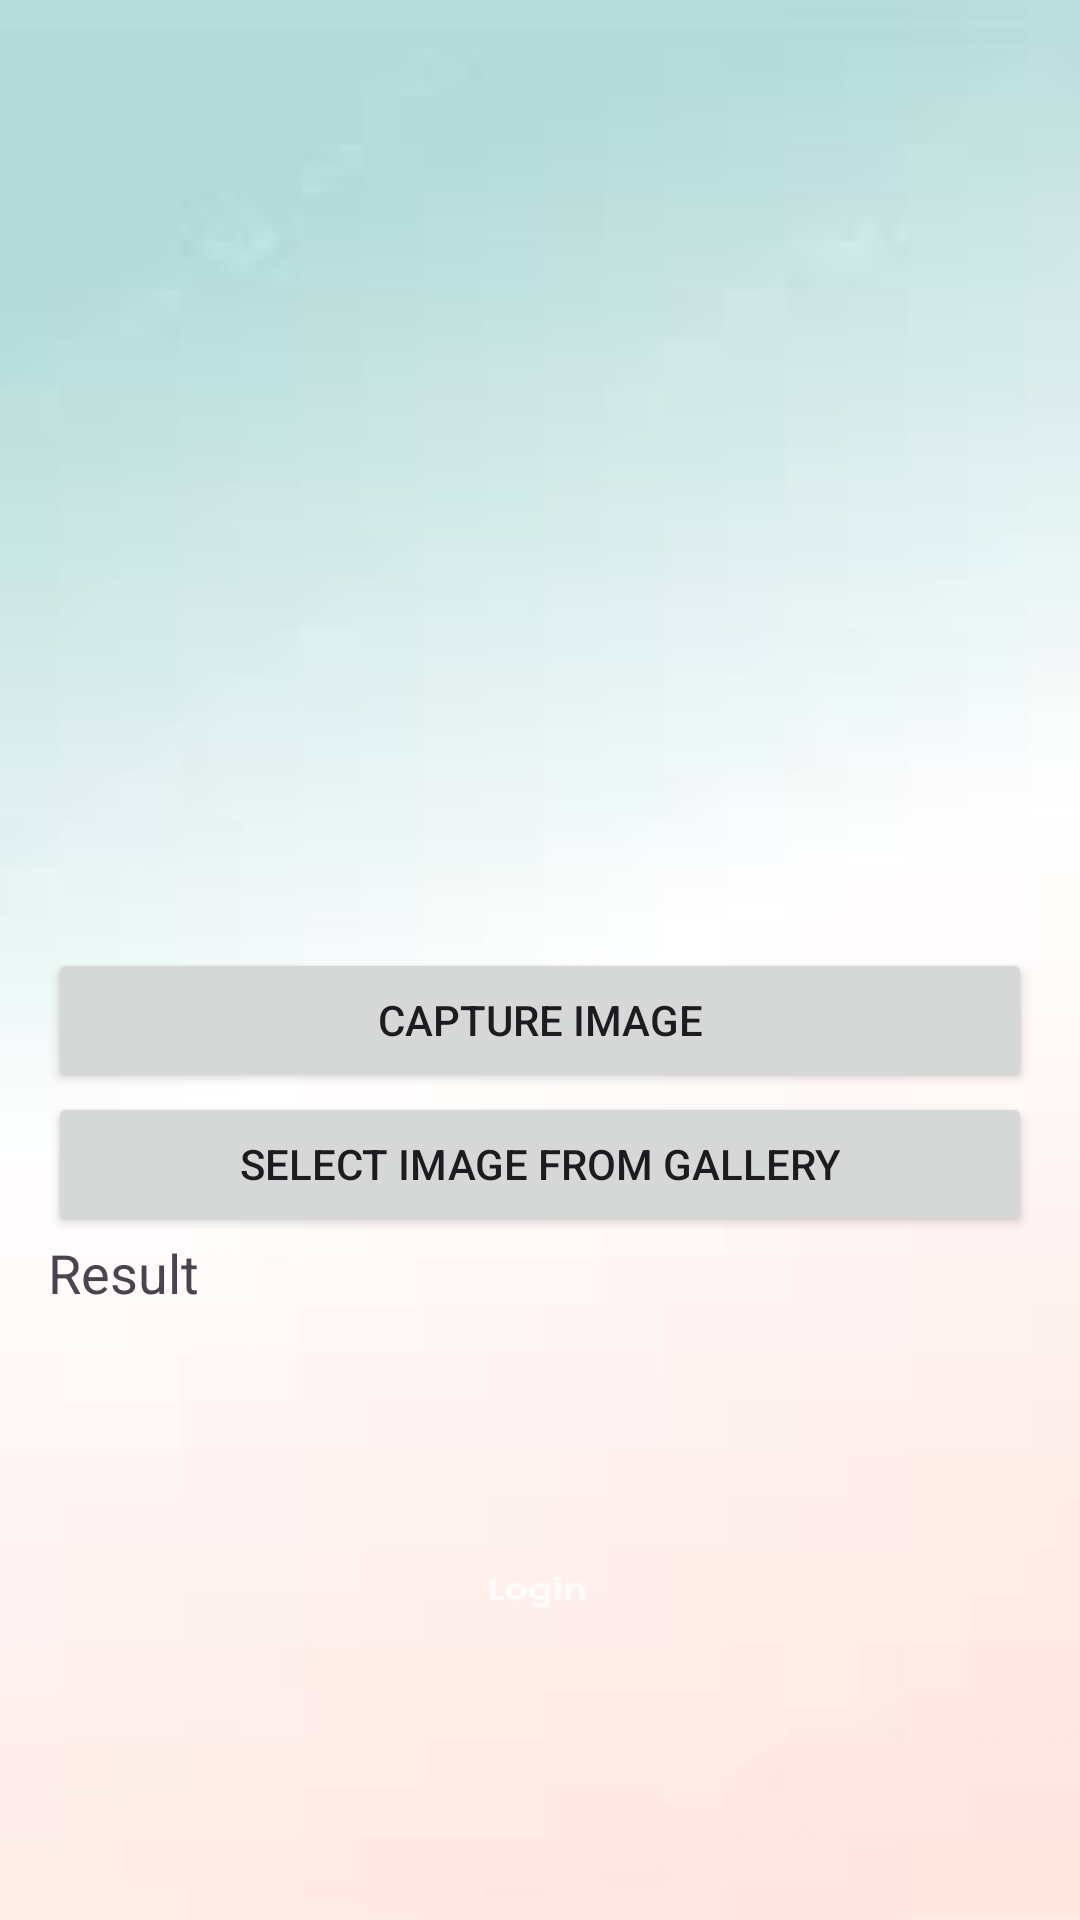

This screen was rendered from an Android layout file. Write that file and the resources it references.
<!-- AndroidManifest.xml: application theme Theme.PotholeHunter -->
<!-- res/layout/activity_pothole_images_detection.xml -->
<RelativeLayout xmlns:android="http://schemas.android.com/apk/res/android"
    xmlns:tools="http://schemas.android.com/tools"
    android:layout_width="match_parent"
    android:layout_height="match_parent"
    android:background="@drawable/background"
    tools:context=".PotholeImagesDetectionActivity">

    <LinearLayout
        xmlns:android="http://schemas.android.com/apk/res/android"
        android:layout_width="match_parent"
        android:layout_height="match_parent"
        android:orientation="vertical"
        android:padding="16dp">

        <ImageView
            android:id="@+id/captured_image"
            android:layout_width="match_parent"
            android:layout_height="300dp"
            android:contentDescription="Captured image"/>

        <Button
            android:id="@+id/capture_image_button"
            android:layout_width="match_parent"
            android:layout_height="wrap_content"
            android:text="Capture Image"/>

        <Button
            android:id="@+id/select_image_button"
            android:layout_width="match_parent"
            android:layout_height="wrap_content"
            android:text="Select Image from Gallery"/>

        <TextView
            android:id="@+id/result_text"
            android:layout_width="wrap_content"
            android:layout_height="wrap_content"
            android:text="Result"
            android:textSize="18sp"/>
    </LinearLayout>

</RelativeLayout>
<!-- resources referenced by this layout -->
<resources>
  <!-- drawable background: png bitmap (drawable, 18532 bytes) -->
  <style name="Theme.PotholeHunter" parent="Base.Theme.PotholeHunter" />
  <style name="Base.Theme.PotholeHunter" parent="Theme.Material3.DayNight.NoActionBar">
          
          
      </style>
</resources>
